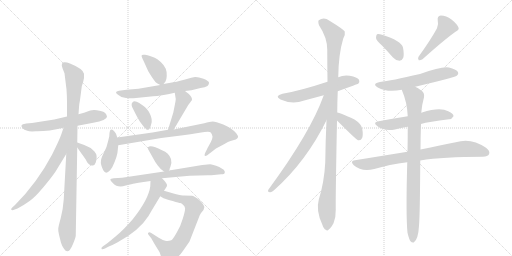
t = 0.00 s
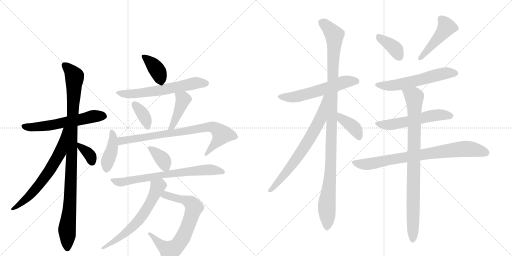
t = 3.53 s
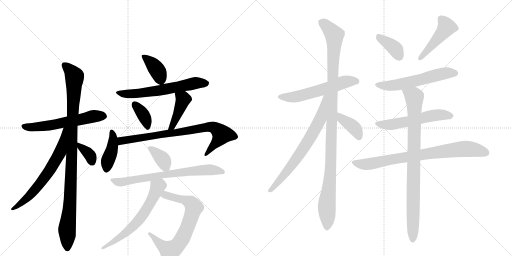
t = 7.06 s
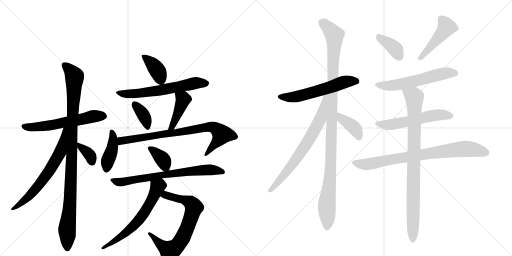
t = 10.60 s
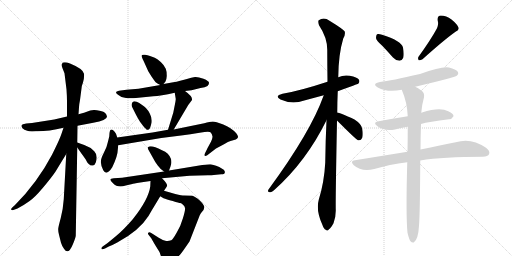
t = 14.13 s
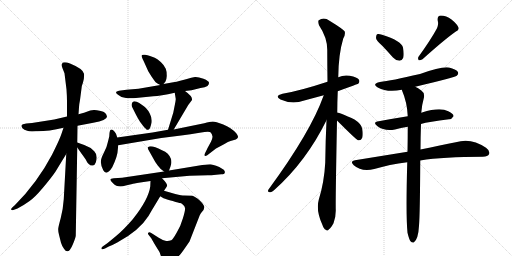
t = 17.66 s

The animated SVG that drew these frames (rendered in a browser with its animation timeline set to each time). Animation: 24 CSS @keyframes rules; one cycle of 17.66 s.

<svg version="1.1" viewBox="0 0 2048 1024" xmlns="http://www.w3.org/2000/svg">
  <g stroke="lightgray" stroke-dasharray="1,1" stroke-width="1" transform="scale(4, 4)">
    <line x1="0" y1="0" x2="256" y2="256"></line>
    <line x1="256" y1="0" x2="0" y2="256"></line>
    <line x1="128" y1="0" x2="128" y2="256"></line>
    <line x1="0" y1="128" x2="256" y2="128"></line>
    <line x1="256" y1="0" x2="512" y2="256"></line>
    <line x1="512" y1="0" x2="256" y2="256"></line>
    <line x1="384" y1="0" x2="384" y2="256"></line>
    <line x1="256" y1="128" x2="512" y2="128"></line>
  </g>
<g transform="scale(1, -1) translate(0, -850)">
   <style type="text/css">
    @keyframes keyframes0 {
      from {
       stroke: black;
       stroke-dashoffset: 583;
       stroke-width: 128;
       }
       65% {
       animation-timing-function: step-end;
       stroke: black;
       stroke-dashoffset: 0;
       stroke-width: 128;
       }
       to {
       stroke: black;
       stroke-width: 1024;
       }
       }
       #make-me-a-hanzi-animation-0 {
         animation: keyframes0 0.724447s both;
         animation-delay: 0.000000s;
         animation-timing-function: linear;
       }
    @keyframes keyframes1 {
      from {
       stroke: black;
       stroke-dashoffset: 1005;
       stroke-width: 128;
       }
       77% {
       animation-timing-function: step-end;
       stroke: black;
       stroke-dashoffset: 0;
       stroke-width: 128;
       }
       to {
       stroke: black;
       stroke-width: 1024;
       }
       }
       #make-me-a-hanzi-animation-1 {
         animation: keyframes1 1.067871s both;
         animation-delay: 0.724447s;
         animation-timing-function: linear;
       }
    @keyframes keyframes2 {
      from {
       stroke: black;
       stroke-dashoffset: 649;
       stroke-width: 128;
       }
       68% {
       animation-timing-function: step-end;
       stroke: black;
       stroke-dashoffset: 0;
       stroke-width: 128;
       }
       to {
       stroke: black;
       stroke-width: 1024;
       }
       }
       #make-me-a-hanzi-animation-2 {
         animation: keyframes2 0.778158s both;
         animation-delay: 1.792318s;
         animation-timing-function: linear;
       }
    @keyframes keyframes3 {
      from {
       stroke: black;
       stroke-dashoffset: 349;
       stroke-width: 128;
       }
       53% {
       animation-timing-function: step-end;
       stroke: black;
       stroke-dashoffset: 0;
       stroke-width: 128;
       }
       to {
       stroke: black;
       stroke-width: 1024;
       }
       }
       #make-me-a-hanzi-animation-3 {
         animation: keyframes3 0.534017s both;
         animation-delay: 2.570475s;
         animation-timing-function: linear;
       }
    @keyframes keyframes4 {
      from {
       stroke: black;
       stroke-dashoffset: 380;
       stroke-width: 128;
       }
       55% {
       animation-timing-function: step-end;
       stroke: black;
       stroke-dashoffset: 0;
       stroke-width: 128;
       }
       to {
       stroke: black;
       stroke-width: 1024;
       }
       }
       #make-me-a-hanzi-animation-4 {
         animation: keyframes4 0.559245s both;
         animation-delay: 3.104492s;
         animation-timing-function: linear;
       }
    @keyframes keyframes5 {
      from {
       stroke: black;
       stroke-dashoffset: 613;
       stroke-width: 128;
       }
       67% {
       animation-timing-function: step-end;
       stroke: black;
       stroke-dashoffset: 0;
       stroke-width: 128;
       }
       to {
       stroke: black;
       stroke-width: 1024;
       }
       }
       #make-me-a-hanzi-animation-5 {
         animation: keyframes5 0.748861s both;
         animation-delay: 3.663737s;
         animation-timing-function: linear;
       }
    @keyframes keyframes6 {
      from {
       stroke: black;
       stroke-dashoffset: 362;
       stroke-width: 128;
       }
       54% {
       animation-timing-function: step-end;
       stroke: black;
       stroke-dashoffset: 0;
       stroke-width: 128;
       }
       to {
       stroke: black;
       stroke-width: 1024;
       }
       }
       #make-me-a-hanzi-animation-6 {
         animation: keyframes6 0.544596s both;
         animation-delay: 4.412598s;
         animation-timing-function: linear;
       }
    @keyframes keyframes7 {
      from {
       stroke: black;
       stroke-dashoffset: 420;
       stroke-width: 128;
       }
       58% {
       animation-timing-function: step-end;
       stroke: black;
       stroke-dashoffset: 0;
       stroke-width: 128;
       }
       to {
       stroke: black;
       stroke-width: 1024;
       }
       }
       #make-me-a-hanzi-animation-7 {
         animation: keyframes7 0.591797s both;
         animation-delay: 4.957194s;
         animation-timing-function: linear;
       }
    @keyframes keyframes8 {
      from {
       stroke: black;
       stroke-dashoffset: 406;
       stroke-width: 128;
       }
       57% {
       animation-timing-function: step-end;
       stroke: black;
       stroke-dashoffset: 0;
       stroke-width: 128;
       }
       to {
       stroke: black;
       stroke-width: 1024;
       }
       }
       #make-me-a-hanzi-animation-8 {
         animation: keyframes8 0.580404s both;
         animation-delay: 5.548991s;
         animation-timing-function: linear;
       }
    @keyframes keyframes9 {
      from {
       stroke: black;
       stroke-dashoffset: 787;
       stroke-width: 128;
       }
       72% {
       animation-timing-function: step-end;
       stroke: black;
       stroke-dashoffset: 0;
       stroke-width: 128;
       }
       to {
       stroke: black;
       stroke-width: 1024;
       }
       }
       #make-me-a-hanzi-animation-9 {
         animation: keyframes9 0.890462s both;
         animation-delay: 6.129395s;
         animation-timing-function: linear;
       }
    @keyframes keyframes10 {
      from {
       stroke: black;
       stroke-dashoffset: 367;
       stroke-width: 128;
       }
       54% {
       animation-timing-function: step-end;
       stroke: black;
       stroke-dashoffset: 0;
       stroke-width: 128;
       }
       to {
       stroke: black;
       stroke-width: 1024;
       }
       }
       #make-me-a-hanzi-animation-10 {
         animation: keyframes10 0.548665s both;
         animation-delay: 7.019857s;
         animation-timing-function: linear;
       }
    @keyframes keyframes11 {
      from {
       stroke: black;
       stroke-dashoffset: 702;
       stroke-width: 128;
       }
       70% {
       animation-timing-function: step-end;
       stroke: black;
       stroke-dashoffset: 0;
       stroke-width: 128;
       }
       to {
       stroke: black;
       stroke-width: 1024;
       }
       }
       #make-me-a-hanzi-animation-11 {
         animation: keyframes11 0.821289s both;
         animation-delay: 7.568522s;
         animation-timing-function: linear;
       }
    @keyframes keyframes12 {
      from {
       stroke: black;
       stroke-dashoffset: 705;
       stroke-width: 128;
       }
       70% {
       animation-timing-function: step-end;
       stroke: black;
       stroke-dashoffset: 0;
       stroke-width: 128;
       }
       to {
       stroke: black;
       stroke-width: 1024;
       }
       }
       #make-me-a-hanzi-animation-12 {
         animation: keyframes12 0.823730s both;
         animation-delay: 8.389811s;
         animation-timing-function: linear;
       }
    @keyframes keyframes13 {
      from {
       stroke: black;
       stroke-dashoffset: 617;
       stroke-width: 128;
       }
       67% {
       animation-timing-function: step-end;
       stroke: black;
       stroke-dashoffset: 0;
       stroke-width: 128;
       }
       to {
       stroke: black;
       stroke-width: 1024;
       }
       }
       #make-me-a-hanzi-animation-13 {
         animation: keyframes13 0.752116s both;
         animation-delay: 9.213542s;
         animation-timing-function: linear;
       }
    @keyframes keyframes14 {
      from {
       stroke: black;
       stroke-dashoffset: 571;
       stroke-width: 128;
       }
       65% {
       animation-timing-function: step-end;
       stroke: black;
       stroke-dashoffset: 0;
       stroke-width: 128;
       }
       to {
       stroke: black;
       stroke-width: 1024;
       }
       }
       #make-me-a-hanzi-animation-14 {
         animation: keyframes14 0.714681s both;
         animation-delay: 9.965658s;
         animation-timing-function: linear;
       }
    @keyframes keyframes15 {
      from {
       stroke: black;
       stroke-dashoffset: 1096;
       stroke-width: 128;
       }
       78% {
       animation-timing-function: step-end;
       stroke: black;
       stroke-dashoffset: 0;
       stroke-width: 128;
       }
       to {
       stroke: black;
       stroke-width: 1024;
       }
       }
       #make-me-a-hanzi-animation-15 {
         animation: keyframes15 1.141927s both;
         animation-delay: 10.680339s;
         animation-timing-function: linear;
       }
    @keyframes keyframes16 {
      from {
       stroke: black;
       stroke-dashoffset: 700;
       stroke-width: 128;
       }
       69% {
       animation-timing-function: step-end;
       stroke: black;
       stroke-dashoffset: 0;
       stroke-width: 128;
       }
       to {
       stroke: black;
       stroke-width: 1024;
       }
       }
       #make-me-a-hanzi-animation-16 {
         animation: keyframes16 0.819661s both;
         animation-delay: 11.822266s;
         animation-timing-function: linear;
       }
    @keyframes keyframes17 {
      from {
       stroke: black;
       stroke-dashoffset: 393;
       stroke-width: 128;
       }
       56% {
       animation-timing-function: step-end;
       stroke: black;
       stroke-dashoffset: 0;
       stroke-width: 128;
       }
       to {
       stroke: black;
       stroke-width: 1024;
       }
       }
       #make-me-a-hanzi-animation-17 {
         animation: keyframes17 0.569824s both;
         animation-delay: 12.641927s;
         animation-timing-function: linear;
       }
    @keyframes keyframes18 {
      from {
       stroke: black;
       stroke-dashoffset: 375;
       stroke-width: 128;
       }
       55% {
       animation-timing-function: step-end;
       stroke: black;
       stroke-dashoffset: 0;
       stroke-width: 128;
       }
       to {
       stroke: black;
       stroke-width: 1024;
       }
       }
       #make-me-a-hanzi-animation-18 {
         animation: keyframes18 0.555176s both;
         animation-delay: 13.211751s;
         animation-timing-function: linear;
       }
    @keyframes keyframes19 {
      from {
       stroke: black;
       stroke-dashoffset: 459;
       stroke-width: 128;
       }
       60% {
       animation-timing-function: step-end;
       stroke: black;
       stroke-dashoffset: 0;
       stroke-width: 128;
       }
       to {
       stroke: black;
       stroke-width: 1024;
       }
       }
       #make-me-a-hanzi-animation-19 {
         animation: keyframes19 0.623535s both;
         animation-delay: 13.766927s;
         animation-timing-function: linear;
       }
    @keyframes keyframes20 {
      from {
       stroke: black;
       stroke-dashoffset: 571;
       stroke-width: 128;
       }
       65% {
       animation-timing-function: step-end;
       stroke: black;
       stroke-dashoffset: 0;
       stroke-width: 128;
       }
       to {
       stroke: black;
       stroke-width: 1024;
       }
       }
       #make-me-a-hanzi-animation-20 {
         animation: keyframes20 0.714681s both;
         animation-delay: 14.390462s;
         animation-timing-function: linear;
       }
    @keyframes keyframes21 {
      from {
       stroke: black;
       stroke-dashoffset: 553;
       stroke-width: 128;
       }
       64% {
       animation-timing-function: step-end;
       stroke: black;
       stroke-dashoffset: 0;
       stroke-width: 128;
       }
       to {
       stroke: black;
       stroke-width: 1024;
       }
       }
       #make-me-a-hanzi-animation-21 {
         animation: keyframes21 0.700033s both;
         animation-delay: 15.105143s;
         animation-timing-function: linear;
       }
    @keyframes keyframes22 {
      from {
       stroke: black;
       stroke-dashoffset: 789;
       stroke-width: 128;
       }
       72% {
       animation-timing-function: step-end;
       stroke: black;
       stroke-dashoffset: 0;
       stroke-width: 128;
       }
       to {
       stroke: black;
       stroke-width: 1024;
       }
       }
       #make-me-a-hanzi-animation-22 {
         animation: keyframes22 0.892090s both;
         animation-delay: 15.805176s;
         animation-timing-function: linear;
       }
    @keyframes keyframes23 {
      from {
       stroke: black;
       stroke-dashoffset: 876;
       stroke-width: 128;
       }
       74% {
       animation-timing-function: step-end;
       stroke: black;
       stroke-dashoffset: 0;
       stroke-width: 128;
       }
       to {
       stroke: black;
       stroke-width: 1024;
       }
       }
       #make-me-a-hanzi-animation-23 {
         animation: keyframes23 0.962891s both;
         animation-delay: 16.697266s;
         animation-timing-function: linear;
       }
</style>
<path d="M 217 372 L 128 358 L 105 356 L 92 353 Q 88 352 86 348 Q 85 344 90 337 Q 96 330 109 327 Q 117 323 144 325 Q 192 324 254 339 L 310 347 L 373 359 Q 400 363 414 370 Q 428 377 428 383 Q 426 401 403 406 Q 381 411 375 410 L 361 408 L 336 399 L 314 393 L 268 384 L 217 372 Z" fill="lightgray"></path> 
<path d="M 265 234 L 255 53 Q 252 11 243 -22 Q 234 -55 233 -64 Q 232 -73 236 -89 L 244 -121 Q 249 -137 256 -145 Q 273 -173 292 -126 Q 303 -99 303 -93 L 309 260 L 309 280 L 310 347 L 314 393 L 316 421 Q 316 430 320 450 L 326 496 Q 327 508 332 520 Q 338 542 336 555 Q 332 575 280 596 Q 253 606 248 595 Q 245 590 250 577 L 258 557 L 266 492 Q 268 464 268 443 L 268 384 L 265 234 Z" fill="lightgray"></path> 
<path d="M 254 339 L 246 315 Q 239 293 208 231 Q 149 119 60 30 L 49 20 Q 43 14 45 11 Q 48 7 59 12 L 70 16 Q 98 31 117 45 Q 137 58 170 97 Q 203 136 221 162 L 265 234 C 343 362 263 367 254 339 Z" fill="lightgray"></path> 
<path d="M 309 260 L 325 237 Q 343 213 346 206 Q 349 199 356 193 Q 363 186 371 188 Q 380 190 383 200 Q 393 228 377 245 Q 361 262 337 270 L 309 280 C 290 287 292 285 309 260 Z" fill="lightgray"></path> 
<path d="M 654 514 L 662 524 Q 666 530 667 546 Q 668 562 663 575 Q 658 588 643 602 Q 628 616 619 619 L 600 626 Q 590 629 580 631 Q 571 632 568 630 Q 565 628 567 623 Q 569 617 579 596 L 593 565 L 606 544 Q 621 522 624 520 Q 627 517 641 510 C 648 506 648 506 654 514 Z" fill="lightgray"></path> 
<path d="M 740 486 L 766 489 L 802 498 Q 821 500 830 506 Q 837 513 836 519 Q 836 526 814 535 Q 792 543 780 542 Q 768 540 744 533 L 717 526 Q 705 522 699 522 L 654 514 L 641 510 L 554 495 L 506 491 L 476 487 Q 464 485 464 481 Q 464 476 472 471 L 486 462 L 504 458 Q 511 457 534 457 L 613 465 Q 641 466 699 479 L 740 486 Z" fill="lightgray"></path> 
<path d="M 547 443 Q 537 446 534 444 Q 523 438 528 423 L 543 393 Q 551 377 560 363 L 572 347 Q 574 344 587 331 Q 591 330 595 332 Q 600 334 605 354 Q 611 373 599 396 Q 588 419 567 431 Q 557 440 547 443 Z" fill="lightgray"></path> 
<path d="M 699 479 L 703 454 Q 703 449 699 429 L 693 399 L 672 331 C 663 302 680 306 695 332 L 753 430 L 768 450 Q 771 464 740 486 C 716 504 694 509 699 479 Z" fill="lightgray"></path> 
<path d="M 469 300 L 464 315 Q 442 347 438 318 L 437 304 L 432 284 Q 428 263 416 240 Q 404 217 404 208 Q 401 193 413 169 Q 426 145 449 181 Q 471 227 471 250 L 473 269 L 469 300 Z" fill="lightgray"></path> 
<path d="M 672 331 L 610 320 L 469 300 C 439 296 443 264 473 269 L 645 298 L 732 309 Q 797 318 818 322 Q 839 325 843 320 Q 848 314 850 304 Q 850 293 839 274 Q 828 254 826 249 L 820 237 Q 817 229 819 227 Q 822 225 829 229 L 864 256 L 896 273 Q 914 284 922 286 L 943 292 Q 950 296 952 301 Q 954 305 945 317 Q 924 340 893 352 Q 862 364 851 364 Q 840 364 817 357 L 695 332 L 672 331 Z" fill="lightgray"></path> 
<path d="M 676 168 L 682 184 Q 688 198 684 214 Q 676 238 648 249 Q 603 272 592 261 Q 590 261 592 254 L 611 220 Q 619 204 631 188 L 643 174 L 656 164 C 670 153 670 153 676 168 Z" fill="lightgray"></path> 
<path d="M 648 137 L 758 147 L 832 149 Q 843 149 865 151 L 885 153 Q 898 153 899 159 Q 901 164 895 171 L 877 182 Q 849 193 841 193 Q 834 193 809 190 L 676 168 L 656 164 L 488 139 L 455 137 Q 442 136 441 132 Q 441 128 452 117 Q 471 97 503 108 L 529 114 Q 532 115 561 120 L 602 126 L 648 137 Z" fill="lightgray"></path> 
<path d="M 641 65 L 654 57 Q 665 53 691 46 Q 717 38 721 38 Q 726 37 732 31 Q 739 25 740 18 Q 742 10 732 -22 Q 723 -54 707 -80 Q 692 -107 685 -111 Q 672 -116 661 -113 Q 651 -111 635 -101 L 605 -82 Q 597 -77 593 -81 Q 590 -85 594 -89 L 605 -103 Q 605 -104 623 -134 L 638 -158 L 646 -181 Q 652 -195 660 -198 Q 669 -202 688 -192 Q 708 -182 716 -173 Q 725 -164 740 -142 L 758 -116 L 799 -11 Q 803 -3 809 4 Q 816 11 817 20 Q 819 28 799 48 Q 779 65 769 67 L 736 68 Q 729 68 701 74 L 656 87 C 627 95 615 81 641 65 Z" fill="lightgray"></path> 
<path d="M 602 126 L 601 104 Q 594 52 531 -27 Q 493 -71 462 -96 Q 431 -122 422 -128 L 412 -135 Q 404 -140 406 -145 Q 408 -150 420 -144 L 435 -136 Q 455 -128 469 -120 Q 557 -73 594 -14 Q 604 4 620 30 L 641 65 L 656 87 L 662 96 Q 670 107 668 110 Q 668 117 648 137 C 627 159 603 156 602 126 Z" fill="lightgray"></path> 
<path d="M 1351 485 Q 1432 515 1433 515 Q 1440 522 1436 531 Q 1429 541 1399 547 Q 1374 551 1353 541 L 1310 523 Q 1201 487 1130 475 Q 1096 466 1122 452 Q 1168 431 1217 448 Q 1254 458 1295 469 L 1351 485 Z" fill="lightgray"></path> 
<path d="M 1349 400 Q 1349 440 1351 485 L 1353 541 Q 1354 634 1373 696 Q 1382 711 1379 724 Q 1372 734 1318 767 Q 1296 783 1275 769 Q 1271 765 1276 749 Q 1309 700 1309 651 Q 1309 591 1310 523 L 1306 369 Q 1302 287 1301 200 Q 1297 122 1275 51 Q 1263 8 1289 -48 Q 1295 -66 1303 -69 Q 1309 -76 1316 -67 Q 1323 -63 1334 -43 Q 1344 -18 1343 12 Q 1342 54 1348 368 L 1349 400 Z" fill="lightgray"></path> 
<path d="M 1295 469 Q 1243 322 1074 92 Q 1068 82 1080 81 Q 1086 80 1096 89 Q 1225 204 1306 369 C 1371 499 1305 497 1295 469 Z" fill="lightgray"></path> 
<path d="M 1348 368 Q 1424 292 1432 289 L 1435 289 Q 1444 288 1449 299 Q 1453 311 1449 335 Q 1446 354 1418 372 Q 1358 400 1349 400 C 1319 405 1327 389 1348 368 Z" fill="lightgray"></path> 
<path d="M 1529 667 Q 1550 645 1572 620 Q 1584 607 1598 607 Q 1608 607 1613 619 Q 1617 632 1612 660 Q 1605 687 1528 711 Q 1515 715 1508 713 Q 1504 709 1504 698 Q 1505 688 1529 667 Z" fill="lightgray"></path> 
<path d="M 1748 737 Q 1724 692 1674 623 Q 1670 616 1675 609 Q 1682 608 1690 613 Q 1778 692 1822 723 Q 1838 730 1834 740 Q 1827 755 1806 772 Q 1785 788 1763 788 Q 1748 787 1751 767 Q 1755 754 1748 737 Z" fill="lightgray"></path> 
<path d="M 1661 503 Q 1821 542 1827 547 Q 1836 554 1831 563 Q 1824 573 1796 580 Q 1769 586 1680 554 Q 1563 527 1520 522 Q 1486 515 1511 500 Q 1550 479 1607 491 L 1661 503 Z" fill="lightgray"></path> 
<path d="M 1684 354 Q 1714 363 1796 373 Q 1806 372 1814 385 Q 1815 395 1793 405 Q 1760 423 1688 400 Q 1687 400 1685 399 L 1631 385 Q 1574 376 1515 365 Q 1488 361 1510 345 Q 1538 324 1580 332 Q 1602 338 1631 343 L 1684 354 Z" fill="lightgray"></path> 
<path d="M 1681 208 Q 1774 223 1931 223 Q 1952 224 1956 233 Q 1962 246 1944 259 Q 1884 301 1823 281 Q 1765 269 1682 252 L 1630 243 Q 1531 227 1420 209 Q 1398 206 1415 189 Q 1446 162 1497 174 Q 1557 192 1629 201 L 1681 208 Z" fill="lightgray"></path> 
<path d="M 1630 -81 Q 1636 -106 1642 -115 Q 1648 -122 1655 -120 Q 1673 -108 1676 -53 Q 1680 -5 1681 208 L 1682 252 Q 1682 298 1684 354 L 1685 399 Q 1688 433 1696 461 Q 1699 479 1685 488 Q 1672 498 1661 503 C 1635 518 1596 519 1607 491 Q 1629 440 1631 385 L 1631 343 Q 1631 297 1630 243 L 1629 201 Q 1623 -13 1630 -81 Z" fill="lightgray"></path> 
      <clipPath id="make-me-a-hanzi-clip-0">
      <path d="M 217 372 L 128 358 L 105 356 L 92 353 Q 88 352 86 348 Q 85 344 90 337 Q 96 330 109 327 Q 117 323 144 325 Q 192 324 254 339 L 310 347 L 373 359 Q 400 363 414 370 Q 428 377 428 383 Q 426 401 403 406 Q 381 411 375 410 L 361 408 L 336 399 L 314 393 L 268 384 L 217 372 Z" fill="lightgray"></path>
      </clipPath>
      <path clip-path="url(#make-me-a-hanzi-clip-0)" d="M 94 345 L 178 345 L 371 385 L 417 385 " fill="none" id="make-me-a-hanzi-animation-0" stroke-dasharray="455 910" stroke-linecap="round"></path>

      <clipPath id="make-me-a-hanzi-clip-1">
      <path d="M 265 234 L 255 53 Q 252 11 243 -22 Q 234 -55 233 -64 Q 232 -73 236 -89 L 244 -121 Q 249 -137 256 -145 Q 273 -173 292 -126 Q 303 -99 303 -93 L 309 260 L 309 280 L 310 347 L 314 393 L 316 421 Q 316 430 320 450 L 326 496 Q 327 508 332 520 Q 338 542 336 555 Q 332 575 280 596 Q 253 606 248 595 Q 245 590 250 577 L 258 557 L 266 492 Q 268 464 268 443 L 268 384 L 265 234 Z" fill="lightgray"></path>
      </clipPath>
      <path clip-path="url(#make-me-a-hanzi-clip-1)" d="M 257 590 L 280 570 L 298 542 L 269 -143 " fill="none" id="make-me-a-hanzi-animation-1" stroke-dasharray="877 1754" stroke-linecap="round"></path>

      <clipPath id="make-me-a-hanzi-clip-2">
      <path d="M 254 339 L 246 315 Q 239 293 208 231 Q 149 119 60 30 L 49 20 Q 43 14 45 11 Q 48 7 59 12 L 70 16 Q 98 31 117 45 Q 137 58 170 97 Q 203 136 221 162 L 265 234 C 343 362 263 367 254 339 Z" fill="lightgray"></path>
      </clipPath>
      <path clip-path="url(#make-me-a-hanzi-clip-2)" d="M 262 333 L 241 241 L 187 151 L 128 77 L 52 13 " fill="none" id="make-me-a-hanzi-animation-2" stroke-dasharray="521 1042" stroke-linecap="round"></path>

      <clipPath id="make-me-a-hanzi-clip-3">
      <path d="M 309 260 L 325 237 Q 343 213 346 206 Q 349 199 356 193 Q 363 186 371 188 Q 380 190 383 200 Q 393 228 377 245 Q 361 262 337 270 L 309 280 C 290 287 292 285 309 260 Z" fill="lightgray"></path>
      </clipPath>
      <path clip-path="url(#make-me-a-hanzi-clip-3)" d="M 315 275 L 319 265 L 362 227 L 368 203 " fill="none" id="make-me-a-hanzi-animation-3" stroke-dasharray="221 442" stroke-linecap="round"></path>

      <clipPath id="make-me-a-hanzi-clip-4">
      <path d="M 654 514 L 662 524 Q 666 530 667 546 Q 668 562 663 575 Q 658 588 643 602 Q 628 616 619 619 L 600 626 Q 590 629 580 631 Q 571 632 568 630 Q 565 628 567 623 Q 569 617 579 596 L 593 565 L 606 544 Q 621 522 624 520 Q 627 517 641 510 C 648 506 648 506 654 514 Z" fill="lightgray"></path>
      </clipPath>
      <path clip-path="url(#make-me-a-hanzi-clip-4)" d="M 574 626 L 632 565 L 643 527 " fill="none" id="make-me-a-hanzi-animation-4" stroke-dasharray="252 504" stroke-linecap="round"></path>

      <clipPath id="make-me-a-hanzi-clip-5">
      <path d="M 740 486 L 766 489 L 802 498 Q 821 500 830 506 Q 837 513 836 519 Q 836 526 814 535 Q 792 543 780 542 Q 768 540 744 533 L 717 526 Q 705 522 699 522 L 654 514 L 641 510 L 554 495 L 506 491 L 476 487 Q 464 485 464 481 Q 464 476 472 471 L 486 462 L 504 458 Q 511 457 534 457 L 613 465 Q 641 466 699 479 L 740 486 Z" fill="lightgray"></path>
      </clipPath>
      <path clip-path="url(#make-me-a-hanzi-clip-5)" d="M 472 479 L 556 476 L 784 518 L 825 516 " fill="none" id="make-me-a-hanzi-animation-5" stroke-dasharray="485 970" stroke-linecap="round"></path>

      <clipPath id="make-me-a-hanzi-clip-6">
      <path d="M 547 443 Q 537 446 534 444 Q 523 438 528 423 L 543 393 Q 551 377 560 363 L 572 347 Q 574 344 587 331 Q 591 330 595 332 Q 600 334 605 354 Q 611 373 599 396 Q 588 419 567 431 Q 557 440 547 443 Z" fill="lightgray"></path>
      </clipPath>
      <path clip-path="url(#make-me-a-hanzi-clip-6)" d="M 540 432 L 580 379 L 590 341 " fill="none" id="make-me-a-hanzi-animation-6" stroke-dasharray="234 468" stroke-linecap="round"></path>

      <clipPath id="make-me-a-hanzi-clip-7">
      <path d="M 699 479 L 703 454 Q 703 449 699 429 L 693 399 L 672 331 C 663 302 680 306 695 332 L 753 430 L 768 450 Q 771 464 740 486 C 716 504 694 509 699 479 Z" fill="lightgray"></path>
      </clipPath>
      <path clip-path="url(#make-me-a-hanzi-clip-7)" d="M 707 474 L 733 453 L 689 343 L 678 337 " fill="none" id="make-me-a-hanzi-animation-7" stroke-dasharray="292 584" stroke-linecap="round"></path>

      <clipPath id="make-me-a-hanzi-clip-8">
      <path d="M 469 300 L 464 315 Q 442 347 438 318 L 437 304 L 432 284 Q 428 263 416 240 Q 404 217 404 208 Q 401 193 413 169 Q 426 145 449 181 Q 471 227 471 250 L 473 269 L 469 300 Z" fill="lightgray"></path>
      </clipPath>
      <path clip-path="url(#make-me-a-hanzi-clip-8)" d="M 451 319 L 451 267 L 425 172 " fill="none" id="make-me-a-hanzi-animation-8" stroke-dasharray="278 556" stroke-linecap="round"></path>

      <clipPath id="make-me-a-hanzi-clip-9">
      <path d="M 672 331 L 610 320 L 469 300 C 439 296 443 264 473 269 L 645 298 L 732 309 Q 797 318 818 322 Q 839 325 843 320 Q 848 314 850 304 Q 850 293 839 274 Q 828 254 826 249 L 820 237 Q 817 229 819 227 Q 822 225 829 229 L 864 256 L 896 273 Q 914 284 922 286 L 943 292 Q 950 296 952 301 Q 954 305 945 317 Q 924 340 893 352 Q 862 364 851 364 Q 840 364 817 357 L 695 332 L 672 331 Z" fill="lightgray"></path>
      </clipPath>
      <path clip-path="url(#make-me-a-hanzi-clip-9)" d="M 480 278 L 486 287 L 829 342 L 853 341 L 888 312 L 823 232 " fill="none" id="make-me-a-hanzi-animation-9" stroke-dasharray="659 1318" stroke-linecap="round"></path>

      <clipPath id="make-me-a-hanzi-clip-10">
      <path d="M 676 168 L 682 184 Q 688 198 684 214 Q 676 238 648 249 Q 603 272 592 261 Q 590 261 592 254 L 611 220 Q 619 204 631 188 L 643 174 L 656 164 C 670 153 670 153 676 168 Z" fill="lightgray"></path>
      </clipPath>
      <path clip-path="url(#make-me-a-hanzi-clip-10)" d="M 598 258 L 648 216 L 669 175 " fill="none" id="make-me-a-hanzi-animation-10" stroke-dasharray="239 478" stroke-linecap="round"></path>

      <clipPath id="make-me-a-hanzi-clip-11">
      <path d="M 648 137 L 758 147 L 832 149 Q 843 149 865 151 L 885 153 Q 898 153 899 159 Q 901 164 895 171 L 877 182 Q 849 193 841 193 Q 834 193 809 190 L 676 168 L 656 164 L 488 139 L 455 137 Q 442 136 441 132 Q 441 128 452 117 Q 471 97 503 108 L 529 114 Q 532 115 561 120 L 602 126 L 648 137 Z" fill="lightgray"></path>
      </clipPath>
      <path clip-path="url(#make-me-a-hanzi-clip-11)" d="M 449 132 L 481 121 L 760 165 L 849 171 L 889 162 " fill="none" id="make-me-a-hanzi-animation-11" stroke-dasharray="574 1148" stroke-linecap="round"></path>

      <clipPath id="make-me-a-hanzi-clip-12">
      <path d="M 641 65 L 654 57 Q 665 53 691 46 Q 717 38 721 38 Q 726 37 732 31 Q 739 25 740 18 Q 742 10 732 -22 Q 723 -54 707 -80 Q 692 -107 685 -111 Q 672 -116 661 -113 Q 651 -111 635 -101 L 605 -82 Q 597 -77 593 -81 Q 590 -85 594 -89 L 605 -103 Q 605 -104 623 -134 L 638 -158 L 646 -181 Q 652 -195 660 -198 Q 669 -202 688 -192 Q 708 -182 716 -173 Q 725 -164 740 -142 L 758 -116 L 799 -11 Q 803 -3 809 4 Q 816 11 817 20 Q 819 28 799 48 Q 779 65 769 67 L 736 68 Q 729 68 701 74 L 656 87 C 627 95 615 81 641 65 Z" fill="lightgray"></path>
      </clipPath>
      <path clip-path="url(#make-me-a-hanzi-clip-12)" d="M 651 66 L 675 67 L 731 52 L 766 35 L 776 20 L 755 -47 L 719 -118 L 701 -140 L 683 -151 L 675 -152 L 656 -139 L 599 -84 " fill="none" id="make-me-a-hanzi-animation-12" stroke-dasharray="577 1154" stroke-linecap="round"></path>

      <clipPath id="make-me-a-hanzi-clip-13">
      <path d="M 602 126 L 601 104 Q 594 52 531 -27 Q 493 -71 462 -96 Q 431 -122 422 -128 L 412 -135 Q 404 -140 406 -145 Q 408 -150 420 -144 L 435 -136 Q 455 -128 469 -120 Q 557 -73 594 -14 Q 604 4 620 30 L 641 65 L 656 87 L 662 96 Q 670 107 668 110 Q 668 117 648 137 C 627 159 603 156 602 126 Z" fill="lightgray"></path>
      </clipPath>
      <path clip-path="url(#make-me-a-hanzi-clip-13)" d="M 612 120 L 631 103 L 599 34 L 559 -27 L 485 -96 L 413 -142 " fill="none" id="make-me-a-hanzi-animation-13" stroke-dasharray="489 978" stroke-linecap="round"></path>

      <clipPath id="make-me-a-hanzi-clip-14">
      <path d="M 1351 485 Q 1432 515 1433 515 Q 1440 522 1436 531 Q 1429 541 1399 547 Q 1374 551 1353 541 L 1310 523 Q 1201 487 1130 475 Q 1096 466 1122 452 Q 1168 431 1217 448 Q 1254 458 1295 469 L 1351 485 Z" fill="lightgray"></path>
      </clipPath>
      <path clip-path="url(#make-me-a-hanzi-clip-14)" d="M 1123 464 L 1189 464 L 1389 525 L 1429 522 " fill="none" id="make-me-a-hanzi-animation-14" stroke-dasharray="443 886" stroke-linecap="round"></path>

      <clipPath id="make-me-a-hanzi-clip-15">
      <path d="M 1349 400 Q 1349 440 1351 485 L 1353 541 Q 1354 634 1373 696 Q 1382 711 1379 724 Q 1372 734 1318 767 Q 1296 783 1275 769 Q 1271 765 1276 749 Q 1309 700 1309 651 Q 1309 591 1310 523 L 1306 369 Q 1302 287 1301 200 Q 1297 122 1275 51 Q 1263 8 1289 -48 Q 1295 -66 1303 -69 Q 1309 -76 1316 -67 Q 1323 -63 1334 -43 Q 1344 -18 1343 12 Q 1342 54 1348 368 L 1349 400 Z" fill="lightgray"></path>
      </clipPath>
      <path clip-path="url(#make-me-a-hanzi-clip-15)" d="M 1286 763 L 1328 723 L 1338 699 L 1325 234 L 1307 29 L 1308 -56 " fill="none" id="make-me-a-hanzi-animation-15" stroke-dasharray="968 1936" stroke-linecap="round"></path>

      <clipPath id="make-me-a-hanzi-clip-16">
      <path d="M 1295 469 Q 1243 322 1074 92 Q 1068 82 1080 81 Q 1086 80 1096 89 Q 1225 204 1306 369 C 1371 499 1305 497 1295 469 Z" fill="lightgray"></path>
      </clipPath>
      <path clip-path="url(#make-me-a-hanzi-clip-16)" d="M 1303 466 L 1283 377 L 1243 302 L 1155 173 L 1082 89 " fill="none" id="make-me-a-hanzi-animation-16" stroke-dasharray="572 1144" stroke-linecap="round"></path>

      <clipPath id="make-me-a-hanzi-clip-17">
      <path d="M 1348 368 Q 1424 292 1432 289 L 1435 289 Q 1444 288 1449 299 Q 1453 311 1449 335 Q 1446 354 1418 372 Q 1358 400 1349 400 C 1319 405 1327 389 1348 368 Z" fill="lightgray"></path>
      </clipPath>
      <path clip-path="url(#make-me-a-hanzi-clip-17)" d="M 1351 395 L 1369 371 L 1397 356 L 1423 332 L 1435 307 L 1434 295 " fill="none" id="make-me-a-hanzi-animation-17" stroke-dasharray="265 530" stroke-linecap="round"></path>

      <clipPath id="make-me-a-hanzi-clip-18">
      <path d="M 1529 667 Q 1550 645 1572 620 Q 1584 607 1598 607 Q 1608 607 1613 619 Q 1617 632 1612 660 Q 1605 687 1528 711 Q 1515 715 1508 713 Q 1504 709 1504 698 Q 1505 688 1529 667 Z" fill="lightgray"></path>
      </clipPath>
      <path clip-path="url(#make-me-a-hanzi-clip-18)" d="M 1513 704 L 1573 662 L 1597 623 " fill="none" id="make-me-a-hanzi-animation-18" stroke-dasharray="247 494" stroke-linecap="round"></path>

      <clipPath id="make-me-a-hanzi-clip-19">
      <path d="M 1748 737 Q 1724 692 1674 623 Q 1670 616 1675 609 Q 1682 608 1690 613 Q 1778 692 1822 723 Q 1838 730 1834 740 Q 1827 755 1806 772 Q 1785 788 1763 788 Q 1748 787 1751 767 Q 1755 754 1748 737 Z" fill="lightgray"></path>
      </clipPath>
      <path clip-path="url(#make-me-a-hanzi-clip-19)" d="M 1764 773 L 1787 742 L 1681 616 " fill="none" id="make-me-a-hanzi-animation-19" stroke-dasharray="331 662" stroke-linecap="round"></path>

      <clipPath id="make-me-a-hanzi-clip-20">
      <path d="M 1661 503 Q 1821 542 1827 547 Q 1836 554 1831 563 Q 1824 573 1796 580 Q 1769 586 1680 554 Q 1563 527 1520 522 Q 1486 515 1511 500 Q 1550 479 1607 491 L 1661 503 Z" fill="lightgray"></path>
      </clipPath>
      <path clip-path="url(#make-me-a-hanzi-clip-20)" d="M 1513 512 L 1533 507 L 1595 511 L 1784 558 L 1821 557 " fill="none" id="make-me-a-hanzi-animation-20" stroke-dasharray="443 886" stroke-linecap="round"></path>

      <clipPath id="make-me-a-hanzi-clip-21">
      <path d="M 1684 354 Q 1714 363 1796 373 Q 1806 372 1814 385 Q 1815 395 1793 405 Q 1760 423 1688 400 Q 1687 400 1685 399 L 1631 385 Q 1574 376 1515 365 Q 1488 361 1510 345 Q 1538 324 1580 332 Q 1602 338 1631 343 L 1684 354 Z" fill="lightgray"></path>
      </clipPath>
      <path clip-path="url(#make-me-a-hanzi-clip-21)" d="M 1510 356 L 1569 352 L 1737 389 L 1803 386 " fill="none" id="make-me-a-hanzi-animation-21" stroke-dasharray="425 850" stroke-linecap="round"></path>

      <clipPath id="make-me-a-hanzi-clip-22">
      <path d="M 1681 208 Q 1774 223 1931 223 Q 1952 224 1956 233 Q 1962 246 1944 259 Q 1884 301 1823 281 Q 1765 269 1682 252 L 1630 243 Q 1531 227 1420 209 Q 1398 206 1415 189 Q 1446 162 1497 174 Q 1557 192 1629 201 L 1681 208 Z" fill="lightgray"></path>
      </clipPath>
      <path clip-path="url(#make-me-a-hanzi-clip-22)" d="M 1417 199 L 1472 193 L 1597 218 L 1861 255 L 1943 240 " fill="none" id="make-me-a-hanzi-animation-22" stroke-dasharray="661 1322" stroke-linecap="round"></path>

      <clipPath id="make-me-a-hanzi-clip-23">
      <path d="M 1630 -81 Q 1636 -106 1642 -115 Q 1648 -122 1655 -120 Q 1673 -108 1676 -53 Q 1680 -5 1681 208 L 1682 252 Q 1682 298 1684 354 L 1685 399 Q 1688 433 1696 461 Q 1699 479 1685 488 Q 1672 498 1661 503 C 1635 518 1596 519 1607 491 Q 1629 440 1631 385 L 1631 343 Q 1631 297 1630 243 L 1629 201 Q 1623 -13 1630 -81 Z" fill="lightgray"></path>
      </clipPath>
      <path clip-path="url(#make-me-a-hanzi-clip-23)" d="M 1615 486 L 1657 462 L 1651 -110 " fill="none" id="make-me-a-hanzi-animation-23" stroke-dasharray="748 1496" stroke-linecap="round"></path>

</g>
</svg>
